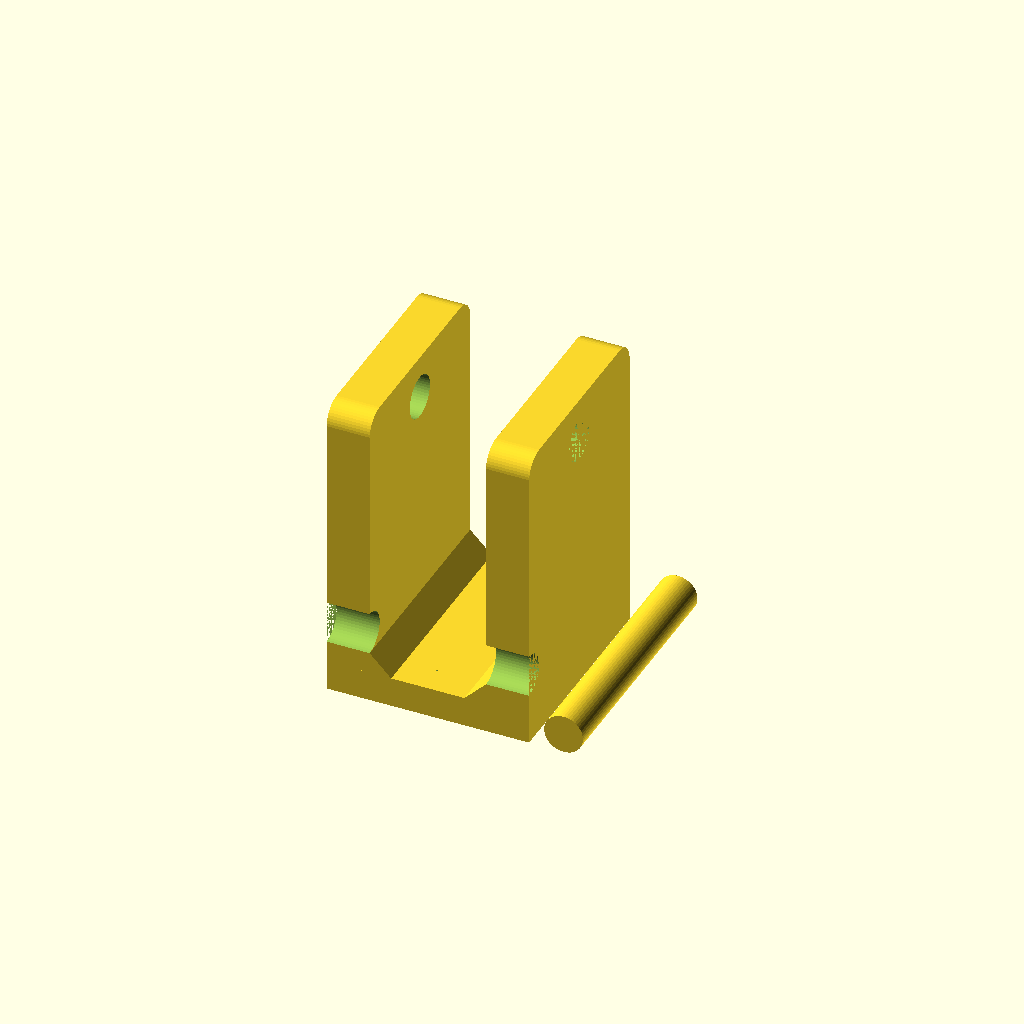
Cell 1: the model at its default parameters.
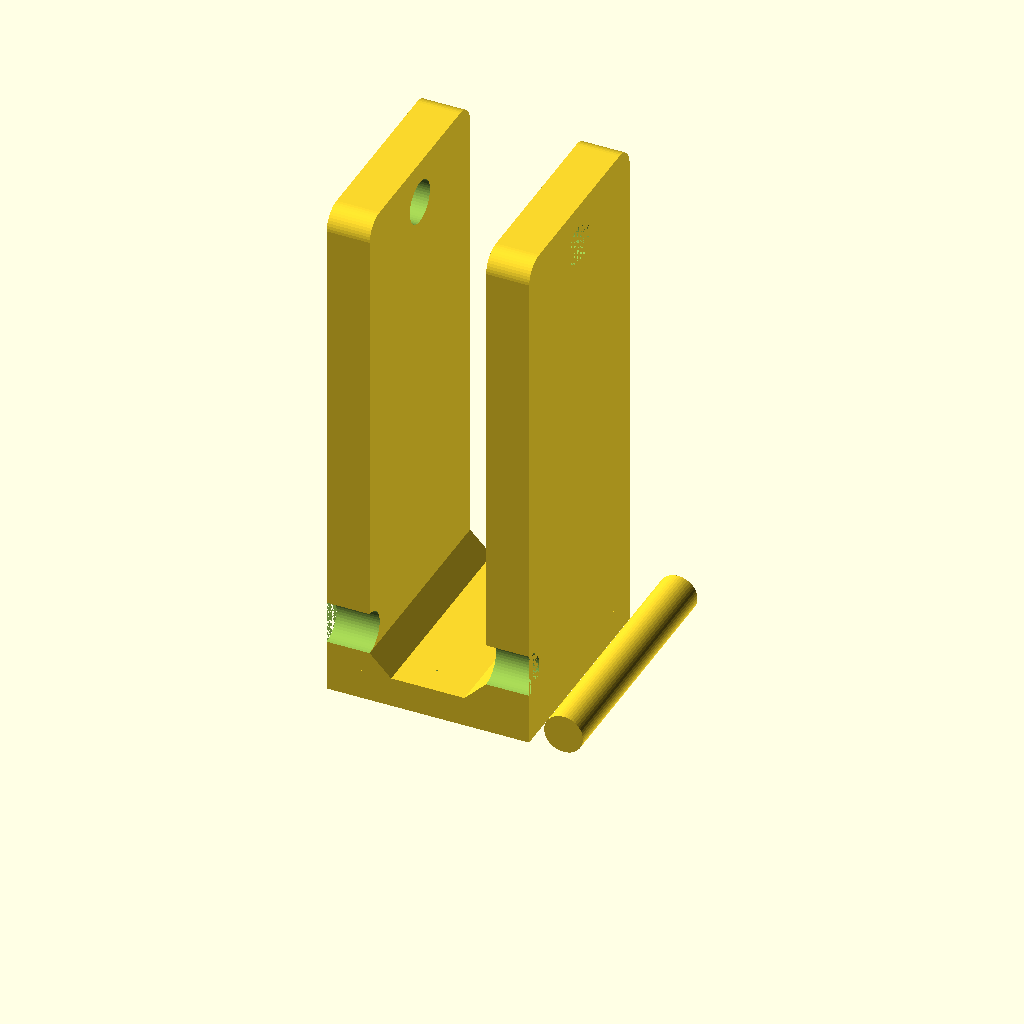
Cell 2: the same model with TIRE_SIZE = 100.
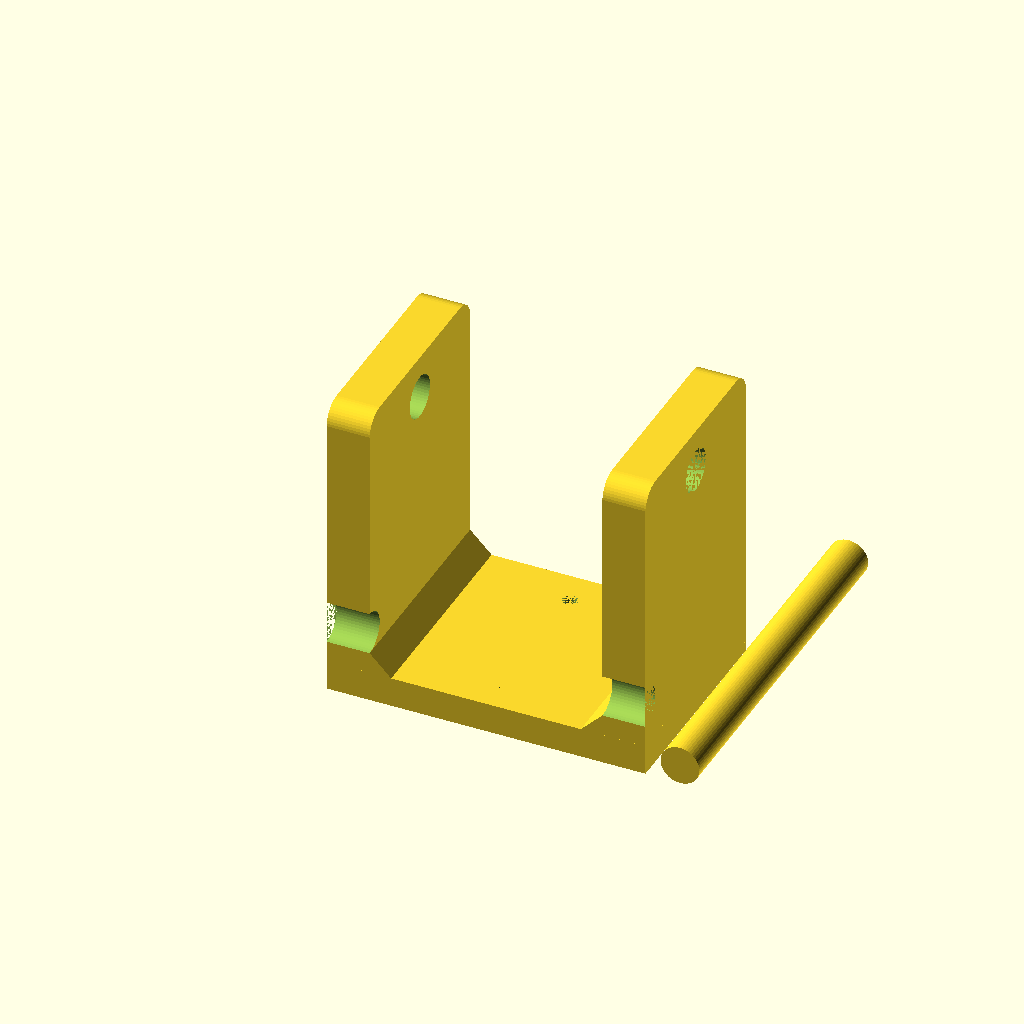
Cell 3 — INNER_WIDTH set to 54, the other parameters unchanged.
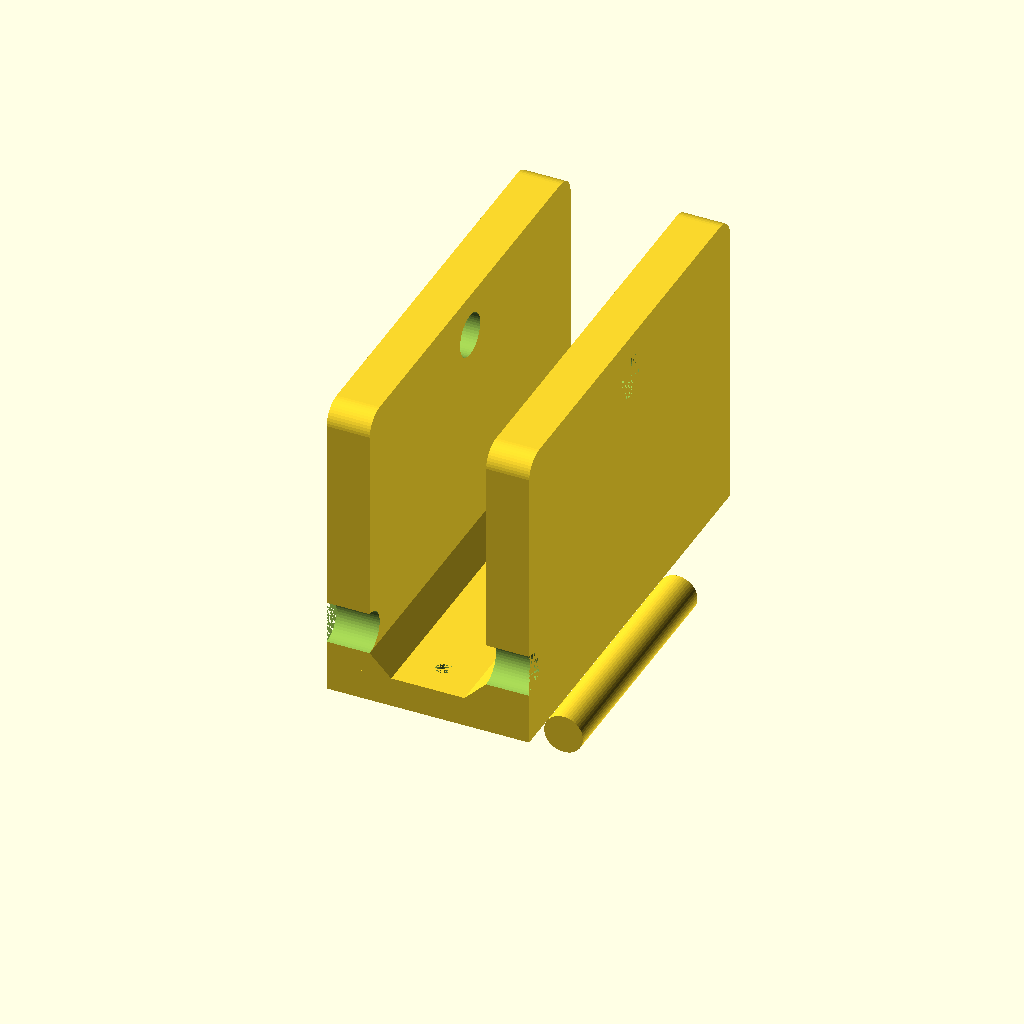
Cell 4: HEIGHT = 100 (everything else at default).
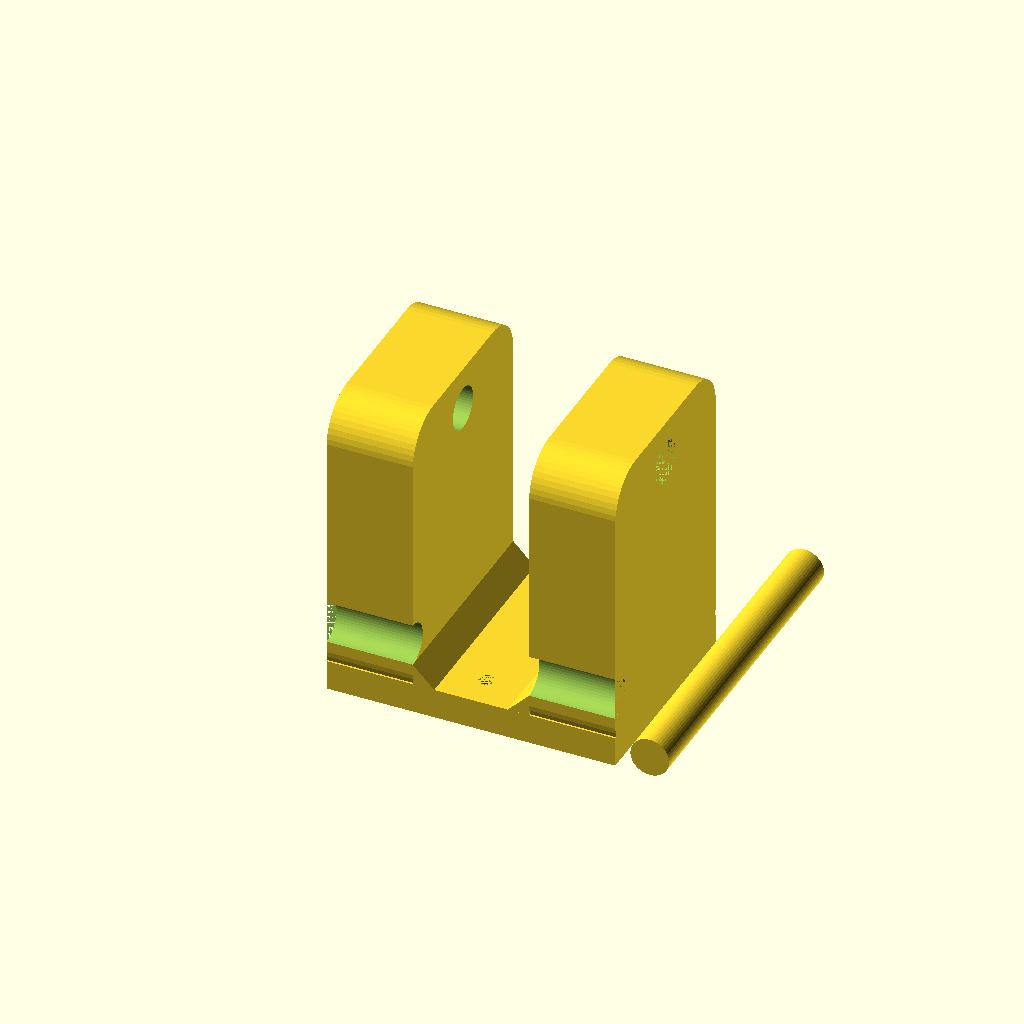
Cell 5: the same model with SIDE_THICKNESS = 20.
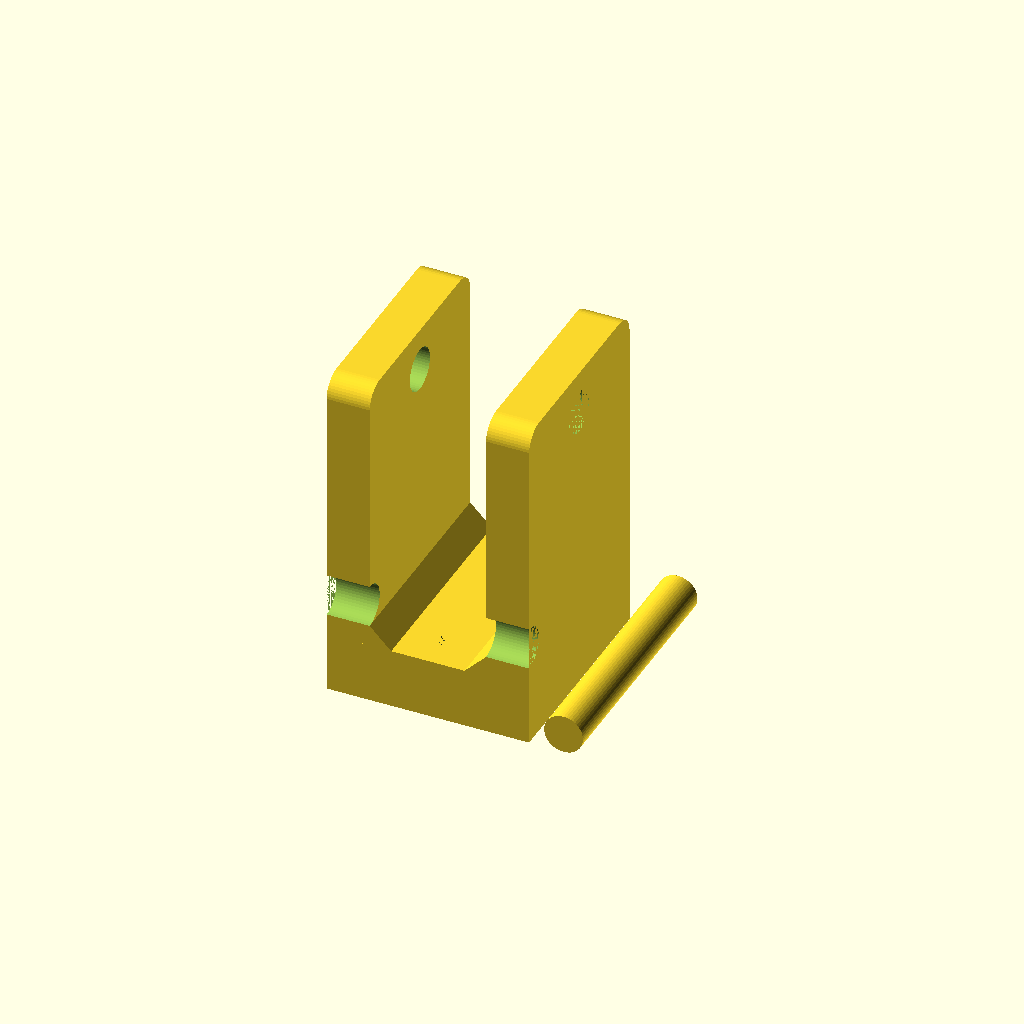
Cell 6: BACK_THICKNESS = 14 (everything else at default).
All cells are drawn from one camera (rotation 55°, 0°, 25°, orthographic, colour scheme Cornfield), so only the parameter changes between them.
Source of the model, inputs/thingiverse/files/thing-2920382/files/Bike-Holder.scad:
TIRE_SIZE = 50; // Distance between outer and inner tire circumference + wiggle room
INNER_WIDTH = 27; // Width of tire in mm + wiggle room
HEIGHT = 50; // Height of whole assembly
SIDE_THICKNESS = 10; // How thick the side walls are
BACK_THICKNESS = 7; // How thick the back wall is
SCREW_SPACING = 8; // mm from top/bot edge
SCREW_RADIUS = 1.8; // mm
ROD_RADIUS = 5; // size of hole
ROD_SPACING = 5; // distance between rod hole and edge
ROD_OVERFLOW = 10; // how much longer the rod is than the gap between sides
CORNER_THICKNESS = 5; // thickness of corner supports

$fn=50;
DEPTH = TIRE_SIZE + ROD_RADIUS * 2 + ROD_SPACING + BACK_THICKNESS;
difference(){
    union(){
        // Back support
        difference(){            
            cube([INNER_WIDTH+SIDE_THICKNESS*2, HEIGHT ,BACK_THICKNESS]);
            
            translate([SIDE_THICKNESS + INNER_WIDTH/2, SCREW_SPACING, 0])
            union(){
                cylinder(BACK_THICKNESS, SCREW_RADIUS, SCREW_RADIUS); 
                translate([0, HEIGHT - SCREW_SPACING*2, 0])
                cylinder(BACK_THICKNESS, SCREW_RADIUS, SCREW_RADIUS);
            }
        }
        
        // Sides
        translate([0,SIDE_THICKNESS/2,SIDE_THICKNESS/2])
        union(){
            minkowski(){
                cube([SIDE_THICKNESS/2, HEIGHT - SIDE_THICKNESS, DEPTH - SIDE_THICKNESS]);
                rotate([0,90,0])
                cylinder(r=SIDE_THICKNESS/2,SIDE_THICKNESS/2);
            }  
            translate([INNER_WIDTH + SIDE_THICKNESS, 0, 0])
            minkowski(){
                cube([SIDE_THICKNESS/2, HEIGHT - SIDE_THICKNESS, DEPTH - SIDE_THICKNESS]);
                rotate([0,90,0])
                cylinder(r=SIDE_THICKNESS/2,SIDE_THICKNESS/2);
            }
        }
    }
        
    union(){
        // Hole for bar
        translate([0, HEIGHT/2, DEPTH - ROD_RADIUS - ROD_SPACING])
        rotate([0,90,0])
        cylinder(INNER_WIDTH + SIDE_THICKNESS * 2, 5, 5);    
        // Notch along top edge for bar
        translate([0, 0, BACK_THICKNESS + CORNER_THICKNESS + ROD_RADIUS])
        rotate([0,90,0])
        cylinder(INNER_WIDTH + SIDE_THICKNESS * 2, 5, 5);       
    }
    
}

// Triangular corner supports
module triangular_prism(l, w, h) {
       polyhedron(points=[
               [0,0,h],
               [0,0,0],[w,0,0],
               [0,l,h],
               [0,l,0],[w,l,0]
       ], faces=[
               [0,2,1],
               [3,4,5],
               [0,1,4,3],
               [1,2,5,4],
               [0,3,5,2],
       ]);
}

translate([SIDE_THICKNESS, 0, BACK_THICKNESS])
triangular_prism(HEIGHT, CORNER_THICKNESS, CORNER_THICKNESS);


translate([SIDE_THICKNESS+INNER_WIDTH, 0, BACK_THICKNESS])
rotate([0,270,0])
triangular_prism(HEIGHT, CORNER_THICKNESS, CORNER_THICKNESS);

// Rod
translate([SIDE_THICKNESS * 2 + INNER_WIDTH + ROD_RADIUS + 3, 0, ROD_RADIUS - 0.5])
rotate([0,90,90])
cylinder(INNER_WIDTH + SIDE_THICKNESS * 2 + ROD_OVERFLOW, ROD_RADIUS - 0.5, ROD_RADIUS - 0.5);
Parameter table extracted from the source (name, type, default, range or options):
TIRE_SIZE: number, default 50
INNER_WIDTH: number, default 27
HEIGHT: number, default 50
SIDE_THICKNESS: number, default 10
BACK_THICKNESS: number, default 7
SCREW_SPACING: number, default 8
SCREW_RADIUS: number, default 1.8
ROD_RADIUS: number, default 5
ROD_SPACING: number, default 5
ROD_OVERFLOW: number, default 10
CORNER_THICKNESS: number, default 5
